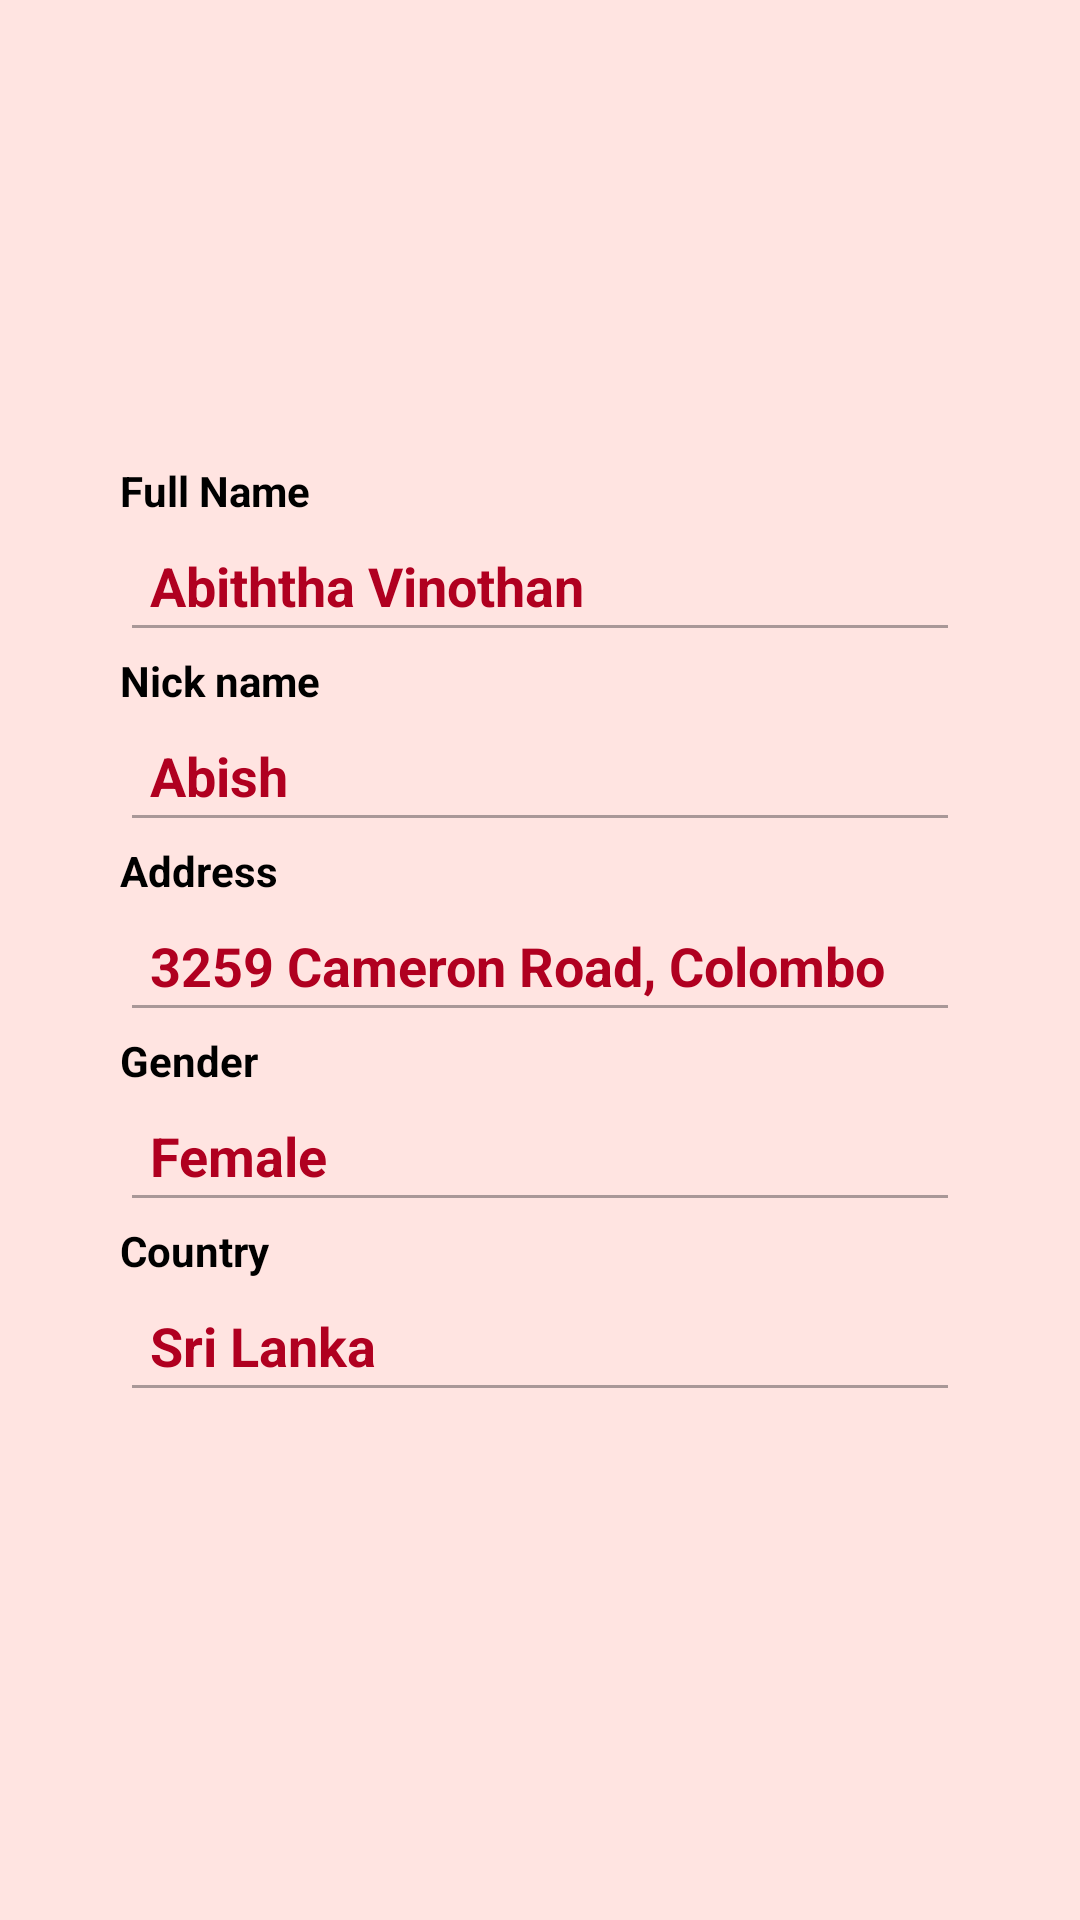

Android layout source for this screen:
<!-- AndroidManifest.xml: application theme Theme.CakeDelivery -->
<!-- res/layout/activity_profile.xml -->
<?xml version="1.0" encoding="utf-8"?>
<ScrollView xmlns:android="http://schemas.android.com/apk/res/android"
    android:layout_width="match_parent"
    android:layout_height="match_parent"
    android:background="#FFE4E1"
    android:padding="20dp">

    <LinearLayout
        android:layout_width="match_parent"
        android:layout_height="wrap_content"
        android:gravity="center"
        android:orientation="vertical"
        android:padding="20dp">


        <ImageView
            android:id="@+id/profile_image"
            android:layout_width="78dp"
            android:layout_height="94dp"
            android:layout_marginBottom="20dp"
            android:padding="5dp"
            android:scaleType="centerCrop"
            android:src="@drawable/profile" />


        <TextView
            android:layout_width="match_parent"
            android:layout_height="wrap_content"
            android:text="Full Name"
            android:textColor="@android:color/black"
            android:textStyle="bold" />

        <EditText
            android:layout_width="match_parent"
            android:layout_height="wrap_content"
            android:enabled="false"
            android:padding="10dp"
            android:text="Abiththa Vinothan"
            android:textColor="@color/Textno"
            android:textColorHint="#756c6c"
            android:textStyle="bold" />


        
        <TextView
            android:layout_width="match_parent"
            android:layout_height="wrap_content"
            android:text="Nick name"
            android:textColor="@color/black"
            android:textStyle="bold" />

        <EditText
            android:layout_width="match_parent"
            android:layout_height="wrap_content"
            android:enabled="false"
            android:padding="10dp"
            android:text="Abish"
            android:textColor="@color/Textno"
            android:textColorHint="#756c6c"
            android:textStyle="bold" />

        
        <TextView
            android:layout_width="match_parent"
            android:layout_height="wrap_content"
            android:text="Address"
            android:textColor="@color/black"
            android:textStyle="bold" />

        <EditText
            android:layout_width="match_parent"
            android:layout_height="wrap_content"
            android:enabled="false"
            android:padding="10dp"
            android:text="3259 Cameron Road, Colombo"
            android:textColor="@color/Textno"
            android:textColorHint="#756c6c"
            android:textStyle="bold" />

        
        <TextView
            android:layout_width="match_parent"
            android:layout_height="wrap_content"
            android:text="Gender"
            android:textColor="@color/black"
            android:textStyle="bold" />

        <EditText
            android:layout_width="match_parent"
            android:layout_height="wrap_content"
            android:enabled="false"
            android:padding="10dp"
            android:text="Female"
            android:textColor="@color/Textno"
            android:textColorHint="#756c6c"
            android:textStyle="bold" />

        
        <TextView
            android:layout_width="match_parent"
            android:layout_height="wrap_content"
            android:text="Country"
            android:textColor="@color/black"
            android:textStyle="bold" />

        <EditText
            android:layout_width="match_parent"
            android:layout_height="wrap_content"
            android:enabled="false"
            android:padding="10dp"
            android:text="Sri Lanka"
            android:textColor="@color/Textno"
            android:textColorHint="#756c6c"
            android:textStyle="bold" />

    </LinearLayout>
</ScrollView>
<!-- resources referenced by this layout -->
<resources>
  <color name="Textno">#B00020</color>
  <color name="black">#FF000000</color>
  <style name="Theme.CakeDelivery" parent="Base.Theme.CakeDelivery" />
  <style name="Base.Theme.CakeDelivery" parent="Theme.Material3.DayNight.NoActionBar">
          
          
      </style>
</resources>
